Run: headless pygame with SDL's dummy video driver; simulated clock (each Clock.tick advances the game by its frame time, no real sleeping); random seed 0; keys injected as events and as key.get_pressed() state; no mouse input.
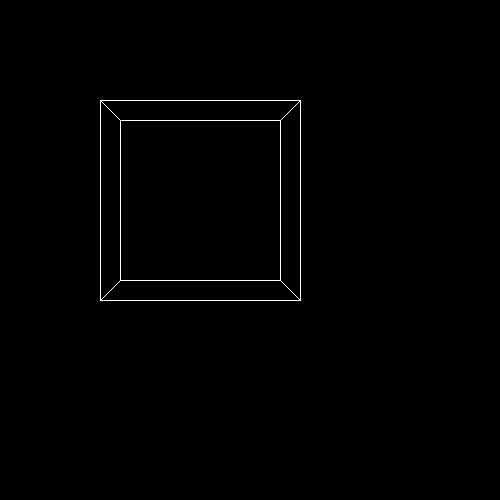
Frame 1 of 4 · flips 1–60 · no input
Frame 2 of 4 · flips 61–180 · tapped SPACE, RETURN · held RIGHT (→), D · screen unchanged from frame 1, image omitted
Frame 3 of 4 · flips 181–300 · held DOWN (↓), S · screen unchanged from frame 2, image omitted
Frame 4 of 4 · flips 301–420 · held LEFT (←), A, UP (↑), W · screen unchanged from frame 3, image omitted

The pygame program that drew these frames:

import pygame
pygame.init()

x_screen = 500
y_screen = 500

win = pygame.display.set_mode((x_screen, y_screen))
pygame.display.set_caption("doodle")

cameraX = 0
cameraY = 0
vel = 5

run = True
while run:
    win.fill((0, 0, 0))
    pygame.time.delay(16)

    keys = pygame.key.get_pressed()
    if keys[pygame.K_a] or keys[pygame.K_LEFT]:
        cameraX = cameraX - vel
    if keys[pygame.K_d] or keys[pygame.K_RIGHT]:
        cameraX = cameraX + vel
    if keys[pygame.K_w] or keys[pygame.K_UP]:
        cameraY = cameraY - vel
    if keys[pygame.K_s] or keys[pygame.K_DOWN]:
        cameraY = cameraY + vel

    pygame.draw.line(win, (255, 255, 255), (100, 100), (300, 100))
    pygame.draw.line(win, (255, 255, 255), (100, 100), (100, 300))
    pygame.draw.line(win, (255, 255, 255), (100, 300), (300, 300))
    pygame.draw.line(win, (255, 255, 255), (300, 300), (300, 100))

    pygame.draw.line(win, (255, 255, 255), (100, 100), (120, 120))
    pygame.draw.line(win, (255, 255, 255), (100, 300), (120, 280))
    pygame.draw.line(win, (255, 255, 255), (300, 300), (280, 280))
    pygame.draw.line(win, (255, 255, 255), (300, 100), (280, 120))

    pygame.draw.line(win, (255, 255, 255), (120, 120), (280, 120))
    pygame.draw.line(win, (255, 255, 255), (120, 120), (120, 280))
    pygame.draw.line(win, (255, 255, 255), (120, 280), (280, 280))
    pygame.draw.line(win, (255, 255, 255), (280, 280), (280, 120))

    for event in pygame.event.get():
        if event.type == pygame.QUIT:
            run = False
    pygame.display.update()
pygame.quit()
print("done")
